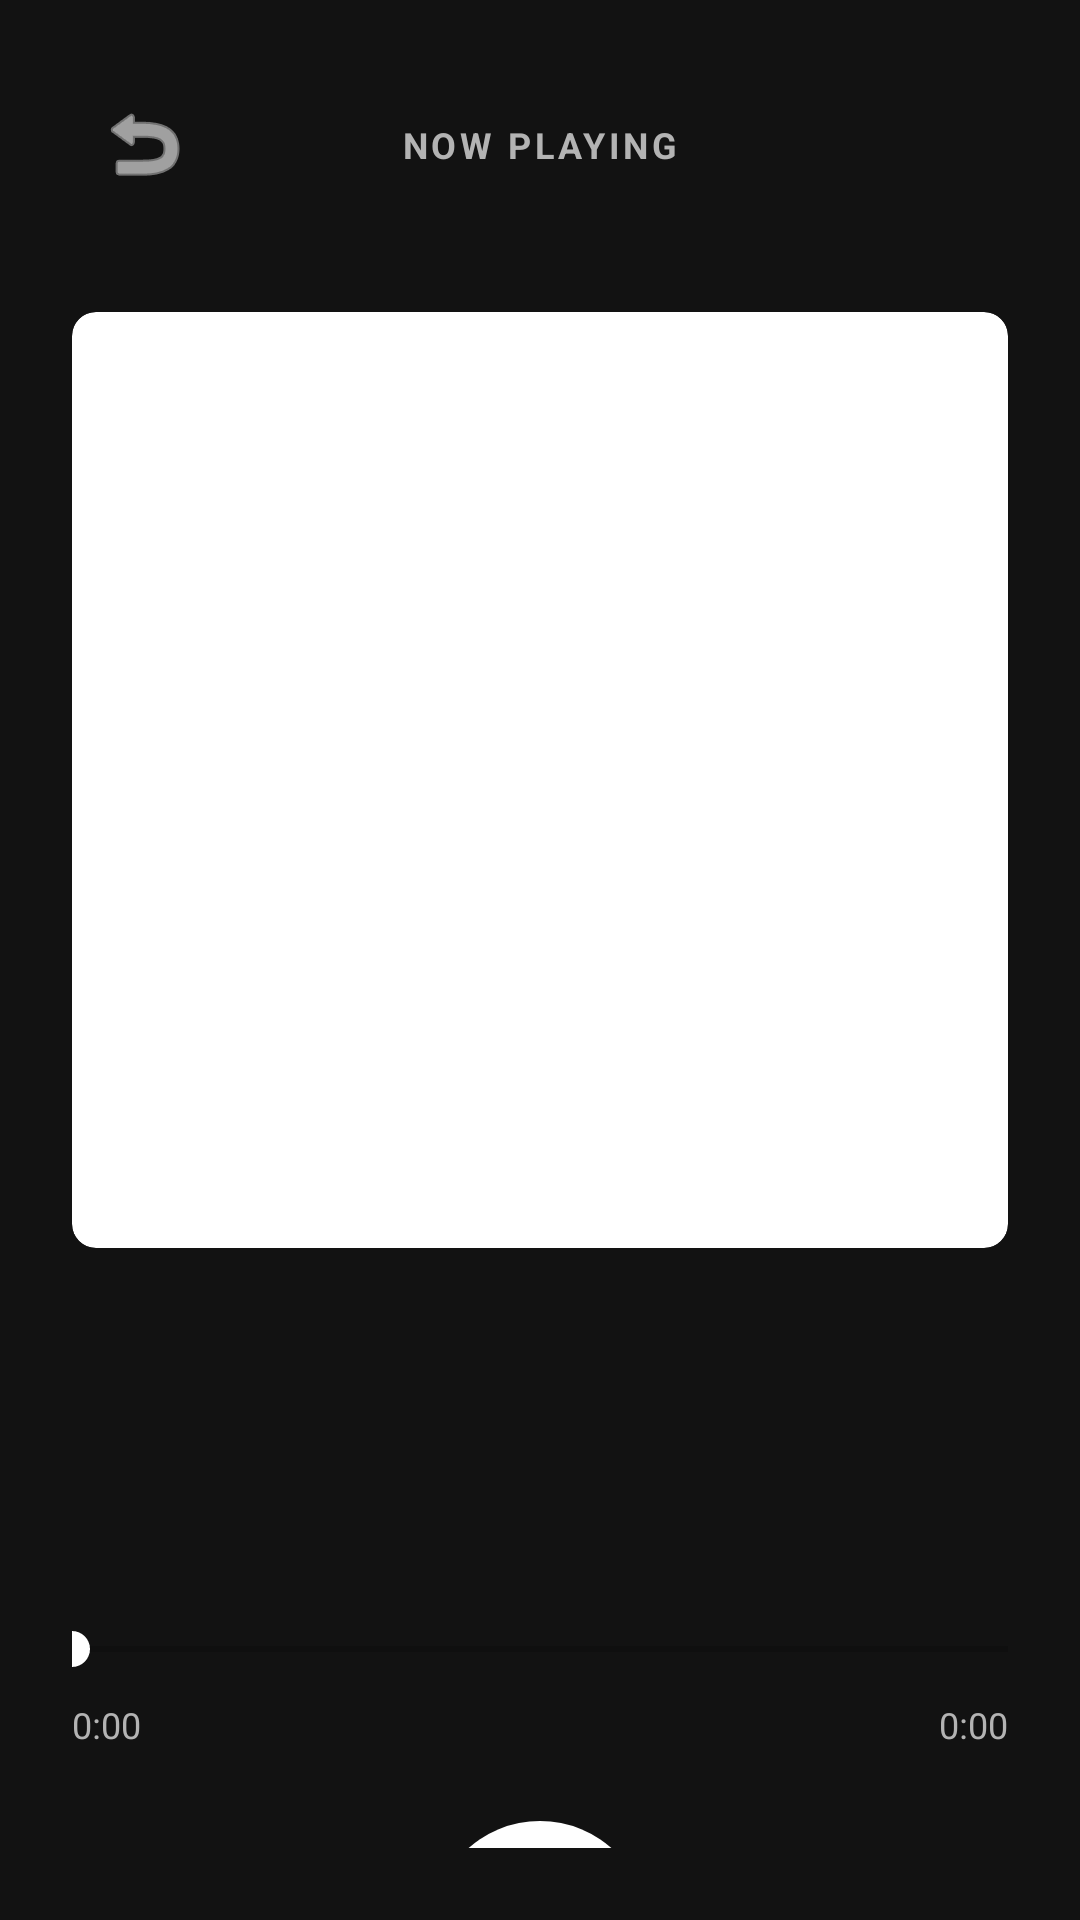

Reconstruct the res/layout file that produces this screen, plus the resources it refers to.
<!-- AndroidManifest.xml: application theme Theme.Musitify -->
<!-- res/layout/activity_player.xml -->
<?xml version="1.0" encoding="utf-8"?>
<androidx.constraintlayout.widget.ConstraintLayout xmlns:android="http://schemas.android.com/apk/res/android"
    xmlns:app="http://schemas.android.com/apk/res-auto"
    android:layout_width="match_parent"
    android:layout_height="match_parent"
    android:background="@color/spotify_black"
    android:padding="24dp">

    <ImageButton
        android:id="@+id/btnBack"
        android:layout_width="48dp"
        android:layout_height="48dp"
        android:background="?attr/selectableItemBackgroundBorderless"
        android:src="@android:drawable/ic_menu_revert"
        app:layout_constraintStart_toStartOf="parent"
        app:layout_constraintTop_toTopOf="parent"
        app:tint="@color/spotify_white" />

    <TextView
        android:layout_width="wrap_content"
        android:layout_height="wrap_content"
        android:text="NOW PLAYING"
        android:textColor="@color/spotify_subtext"
        android:textSize="12sp"
        android:textStyle="bold"
        android:letterSpacing="0.1"
        app:layout_constraintBottom_toBottomOf="@id/btnBack"
        app:layout_constraintEnd_toEndOf="parent"
        app:layout_constraintStart_toStartOf="parent"
        app:layout_constraintTop_toTopOf="@id/btnBack" />

    <androidx.cardview.widget.CardView
        android:id="@+id/cvCover"
        android:layout_width="0dp"
        android:layout_height="0dp"
        android:layout_marginTop="32dp"
        app:cardCornerRadius="8dp"
        app:cardElevation="0dp"
        app:layout_constraintDimensionRatio="1:1"
        app:layout_constraintEnd_toEndOf="parent"
        app:layout_constraintStart_toStartOf="parent"
        app:layout_constraintTop_toBottomOf="@id/btnBack">

        <ImageView
            android:id="@+id/ivPlayerCover"
            android:layout_width="match_parent"
            android:layout_height="match_parent"
            android:scaleType="centerCrop" />
    </androidx.cardview.widget.CardView>

    <TextView
        android:id="@+id/tvPlayerTitle"
        android:layout_width="0dp"
        android:layout_height="wrap_content"
        android:layout_marginTop="32dp"
        android:ellipsize="end"
        android:maxLines="1"
        android:textColor="@color/spotify_white"
        android:textSize="24sp"
        android:textStyle="bold"
        app:layout_constraintEnd_toEndOf="parent"
        app:layout_constraintStart_toStartOf="parent"
        app:layout_constraintTop_toBottomOf="@id/cvCover" />

    <TextView
        android:id="@+id/tvPlayerArtist"
        android:layout_width="0dp"
        android:layout_height="wrap_content"
        android:layout_marginTop="4dp"
        android:textColor="@color/spotify_subtext"
        android:textSize="18sp"
        app:layout_constraintEnd_toEndOf="parent"
        app:layout_constraintStart_toStartOf="parent"
        app:layout_constraintTop_toBottomOf="@id/tvPlayerTitle" />

    <SeekBar
        android:id="@+id/playerSeekBar"
        android:layout_width="0dp"
        android:layout_height="wrap_content"
        android:layout_marginTop="32dp"
        android:paddingStart="0dp"
        android:paddingEnd="0dp"
        android:progressTint="@color/spotify_white"
        android:thumbTint="@color/spotify_white"
        app:layout_constraintEnd_toEndOf="parent"
        app:layout_constraintStart_toStartOf="parent"
        app:layout_constraintTop_toBottomOf="@id/tvPlayerArtist" />

    <TextView
        android:id="@+id/tvCurrentTime"
        android:layout_width="wrap_content"
        android:layout_height="wrap_content"
        android:layout_marginTop="8dp"
        android:text="0:00"
        android:textColor="@color/spotify_subtext"
        android:textSize="12sp"
        app:layout_constraintStart_toStartOf="@id/playerSeekBar"
        app:layout_constraintTop_toBottomOf="@id/playerSeekBar" />

    <TextView
        android:id="@+id/tvTotalTime"
        android:layout_width="wrap_content"
        android:layout_height="wrap_content"
        android:layout_marginTop="8dp"
        android:text="0:00"
        android:textColor="@color/spotify_subtext"
        android:textSize="12sp"
        app:layout_constraintEnd_toEndOf="@id/playerSeekBar"
        app:layout_constraintTop_toBottomOf="@id/playerSeekBar" />

    <ImageButton
        android:id="@+id/btnPlayPause"
        android:layout_width="72dp"
        android:layout_height="72dp"
        android:layout_marginTop="24dp"
        android:background="@drawable/spotify_play_background"
        android:padding="16dp"
        android:scaleType="fitCenter"
        android:src="@android:drawable/ic_media_play"
        app:layout_constraintEnd_toEndOf="parent"
        app:layout_constraintStart_toStartOf="parent"
        app:layout_constraintTop_toBottomOf="@id/tvCurrentTime"
        app:tint="@color/spotify_black" />

</androidx.constraintlayout.widget.ConstraintLayout>
<!-- resources referenced by this layout -->
<resources>
  <color name="spotify_black">#121212</color>
  <color name="spotify_subtext">#B3B3B3</color>
  <color name="spotify_white">#FFFFFF</color>
  <!-- drawable spotify_play_background (drawable) -->
  <?xml version="1.0" encoding="utf-8"?>
  <shape xmlns:android="http://schemas.android.com/apk/res/android"
      android:shape="oval">
      <solid android:color="@color/spotify_white" />
  </shape>
  <style name="Theme.Musitify" parent="Theme.MaterialComponents.Light.NoActionBar">
          
          <item name="colorPrimary">@color/spotify_black</item>
          <item name="colorPrimaryVariant">#000000</item>
          <item name="colorOnPrimary">@color/spotify_white</item>
          
          <item name="colorSecondary">@color/spotify_green</item>
          <item name="colorSecondaryVariant">@color/spotify_green</item>
          <item name="colorOnSecondary">@color/spotify_black</item>
          
          <item name="android:statusBarColor">@color/spotify_black</item>
          <item name="android:windowBackground">@color/spotify_black</item>
          <item name="android:textColorPrimary">@color/spotify_white</item>
      </style>
  <color name="spotify_green">#1DB954</color>
</resources>
